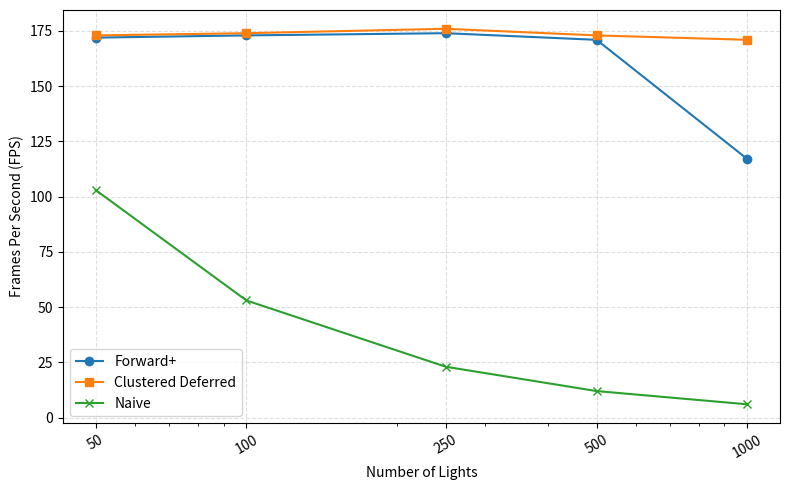

Write Python code to recreate this figure.
import matplotlib.pyplot as plt
from matplotlib.ticker import ScalarFormatter

# Light counts and FPS data
lights = [50, 100, 250, 500, 1000, 2500, 5000, 10000, 100000]
fps_naive = [103, 53, 23, 12, 6, None, None, None, None]
fps_forward = [172, 173, 174, 171, 117, 50, 33, 22, 14]
fps_deferred = [173, 174, 176, 173, 171, 117, 80, 56, 25]

# Create figure
plt.figure(figsize=(8, 5))
plt.plot(lights[:5], fps_forward[:5], 'o-', label='Forward+')
plt.plot(lights[:5], fps_deferred[:5], 's-', label='Clustered Deferred')
plt.plot(lights[:5], fps_naive[:5], 'x-', label='Naive')

plt.xlabel('Number of Lights')
plt.ylabel('Frames Per Second (FPS)')

# Axis scaling and labels
plt.xscale('log')
ax = plt.gca()
ax.xaxis.set_major_formatter(ScalarFormatter())
ax.ticklabel_format(style='plain', axis='x')
plt.xticks(lights[:5], rotation=30)

# Add grid and legend
plt.grid(True, linestyle='--', alpha=0.4)
plt.legend()
plt.tight_layout()

# Add grid and legend
plt.grid(True, linestyle='--', alpha=0.4)
plt.legend()
plt.tight_layout()

# Save and show
plt.savefig("performance_comparison.png", dpi=300)
plt.show()
